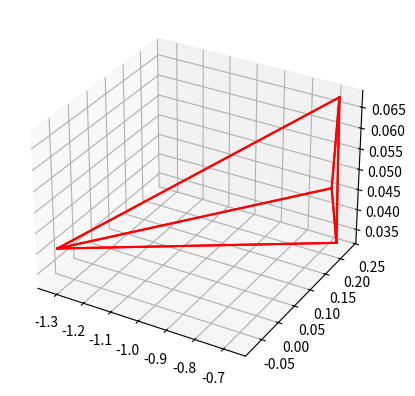

The matplotlib source for this figure:
import numpy as np;
import matplotlib.pyplot as plt;


def PlotTriangle(f0,ax,c):
    ax.plot([f0[0][0],f0[1][0]],[f0[0][1],f0[1][1]],[f0[0][2],f0[1][2]],c);
    ax.plot([f0[1][0],f0[2][0]],[f0[1][1],f0[2][1]],[f0[1][2],f0[2][2]],c);
    ax.plot([f0[2][0],f0[0][0]],[f0[2][1],f0[0][1]],[f0[2][2],f0[0][2]],c);
    
def PlotQuad(f0,ax,c):
    ax.plot([f0[0][0],f0[1][0]],[f0[0][1],f0[1][1]],[f0[0][2],f0[1][2]],c);
    ax.plot([f0[1][0],f0[2][0]],[f0[1][1],f0[2][1]],[f0[1][2],f0[2][2]],c);
    ax.plot([f0[2][0],f0[3][0]],[f0[2][1],f0[3][1]],[f0[2][2],f0[3][2]],c);
    ax.plot([f0[3][0],f0[0][0]],[f0[3][1],f0[0][1]],[f0[3][2],f0[0][2]],c);


p0 = [-0.678234, 0.212849, 0.0471629]
p1 = [-0.675937, 0.224903, 0.0682225]
p2 = [-0.671863, 0.23039, 0.0323036];
p3 = [-1.323, -0.0751015, 0.0406843];

f0 = [p1,p3,p2]
f1 = [p0,p3,p2]
f2 = [p0,p1,p3]
f3 = [p0,p1,p2]

fig = plt.figure()
ax = plt.axes(projection='3d')
c = '-r';
PlotTriangle(f0,ax,'-r')
PlotTriangle(f1,ax,'-r')
PlotTriangle(f2,ax,'-r')
PlotTriangle(f3,ax,'-r')
plt.show()
